Run: headless pygame with SDL's dummy video driver; simulated clock (each Clock.tick advances the game by its frame time, no real sleeping); random seed 0; keys injected as events and as key.get_pressed() state; no mouse input.
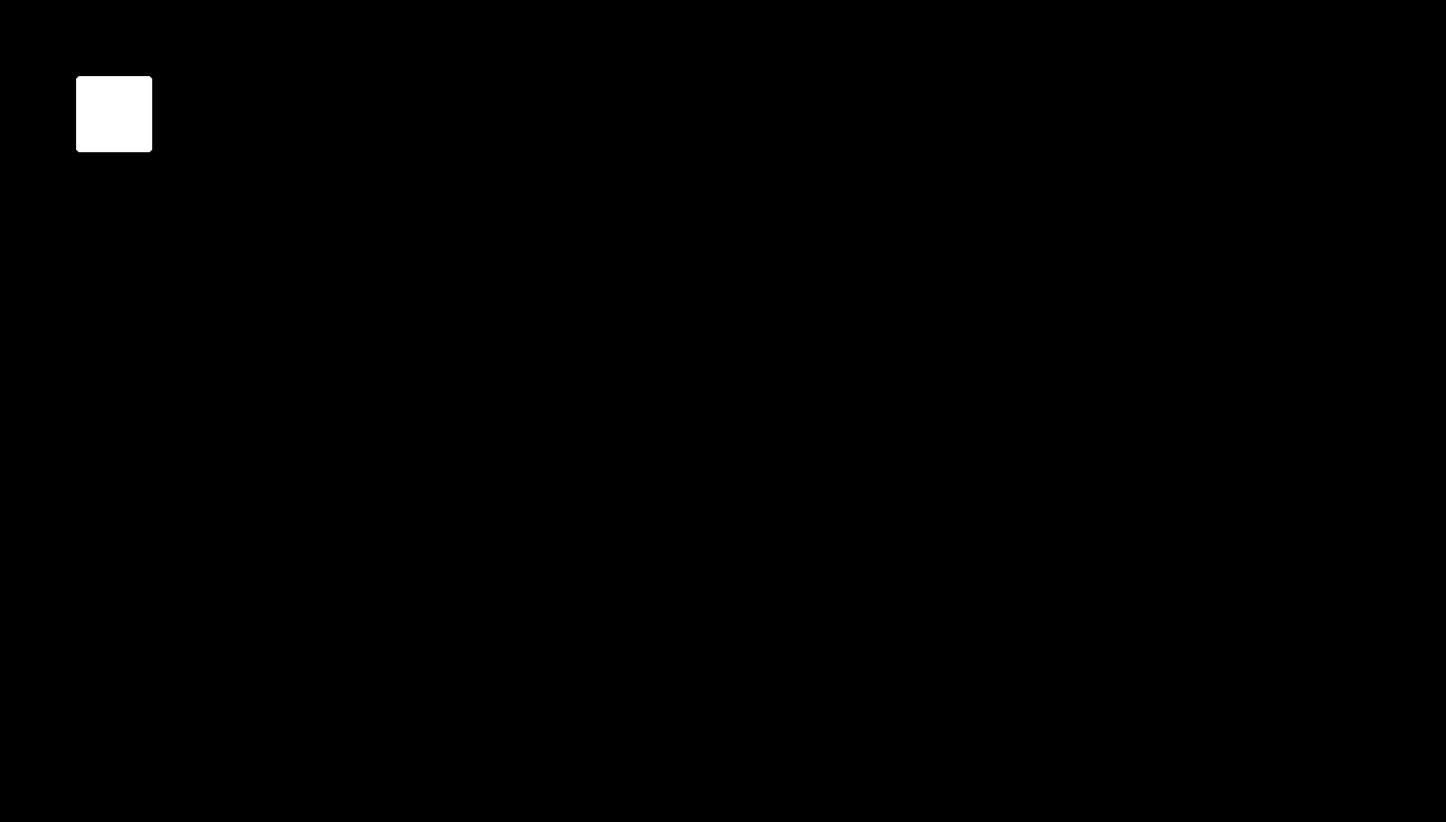
Frame 1 of 4 · flips 1–60 · no input
Frame 2 of 4 · flips 61–180 · tapped SPACE, RETURN · held RIGHT (→), D · screen unchanged from frame 1, image omitted
Frame 3 of 4 · flips 181–300 · held DOWN (↓), S · screen unchanged from frame 2, image omitted
Frame 4 of 4 · flips 301–420 · held LEFT (←), A, UP (↑), W · screen unchanged from frame 3, image omitted

The pygame program that drew these frames:

# Summer Game Project

import pygame
pygame.init()

def main():
    #Create Screen
    screen = pygame.display.set_mode((1900, 1080))
    clock = pygame.time.Clock()
    running = True

    while running:
        for event in pygame.event.get():
            if event.type == pygame.QUIT:
                running = False
    
        screen.fill("black")
        pygame.draw.rect(screen,"white",(100,100,100,100),border_radius=5)

        pygame.display.flip()

        clock.tick(60)
        


    pygame.quit()

    #Create Buttons



main()
